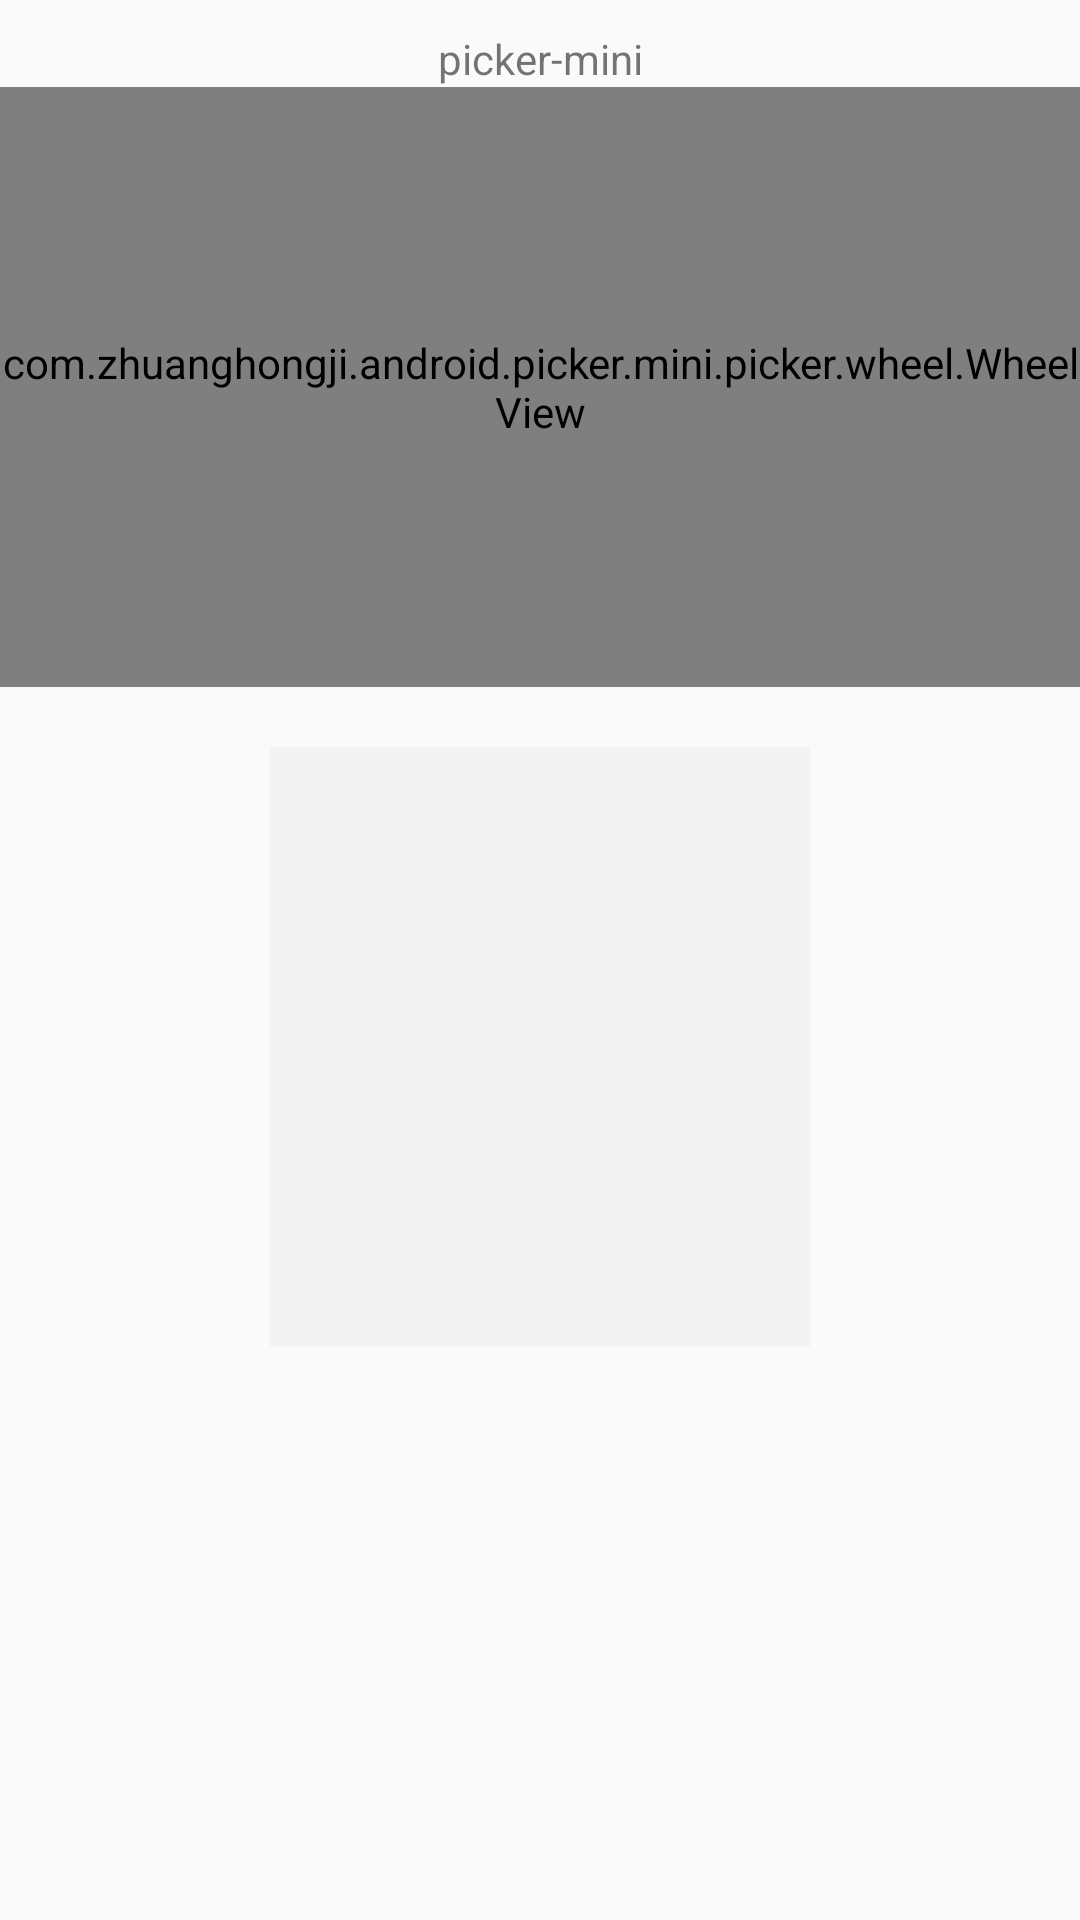

The Android layout XML behind this screen, and the referenced resources:
<!-- AndroidManifest.xml: application theme AppTheme -->
<!-- res/layout/activity_nest.xml -->
<?xml version="1.0" encoding="utf-8"?>
<LinearLayout xmlns:android="http://schemas.android.com/apk/res/android"
    android:layout_width="match_parent"
    android:layout_height="match_parent"
    android:orientation="vertical">

    <LinearLayout
        android:layout_width="match_parent"
        android:layout_height="match_parent"
        android:orientation="vertical">

        <TextView
            android:id="@+id/wheelview_tips"
            android:layout_width="match_parent"
            android:layout_height="wrap_content"
            android:layout_marginTop="10dp"
            android:gravity="center"
            android:text="@string/app_name" />

        <com.example.android.picker.mini.picker.wheel.WheelView
            android:id="@+id/wheelview_single"
            android:layout_width="wrap_content"
            android:layout_height="200dp"
            android:layout_gravity="center" />

        <LinearLayout
            android:id="@+id/wheelview_container"
            android:layout_width="180dp"
            android:layout_height="200dp"
            android:layout_gravity="center"
            android:layout_marginTop="20dp"
            android:background="#FFF3F3F3"
            android:gravity="center"
            android:orientation="horizontal" />

    </LinearLayout>

</LinearLayout>
<!-- resources referenced by this layout -->
<resources>
  <string name="app_name">picker-mini</string>
  <style name="AppTheme" parent="Theme.AppCompat.Light.DarkActionBar">
          
          <item name="colorPrimary">@color/colorPrimary</item>
          <item name="colorPrimaryDark">@color/colorPrimaryDark</item>
          <item name="colorAccent">@color/colorAccent</item>
      </style>
  <!-- not gathered from this repository: default colours our renderer supplied (Android Studio template values) -->
  <color name="colorPrimary">#FF6200EE</color>
  <color name="colorPrimaryDark">#FF3700B3</color>
  <color name="colorAccent">#FF03DAC5</color>
</resources>
